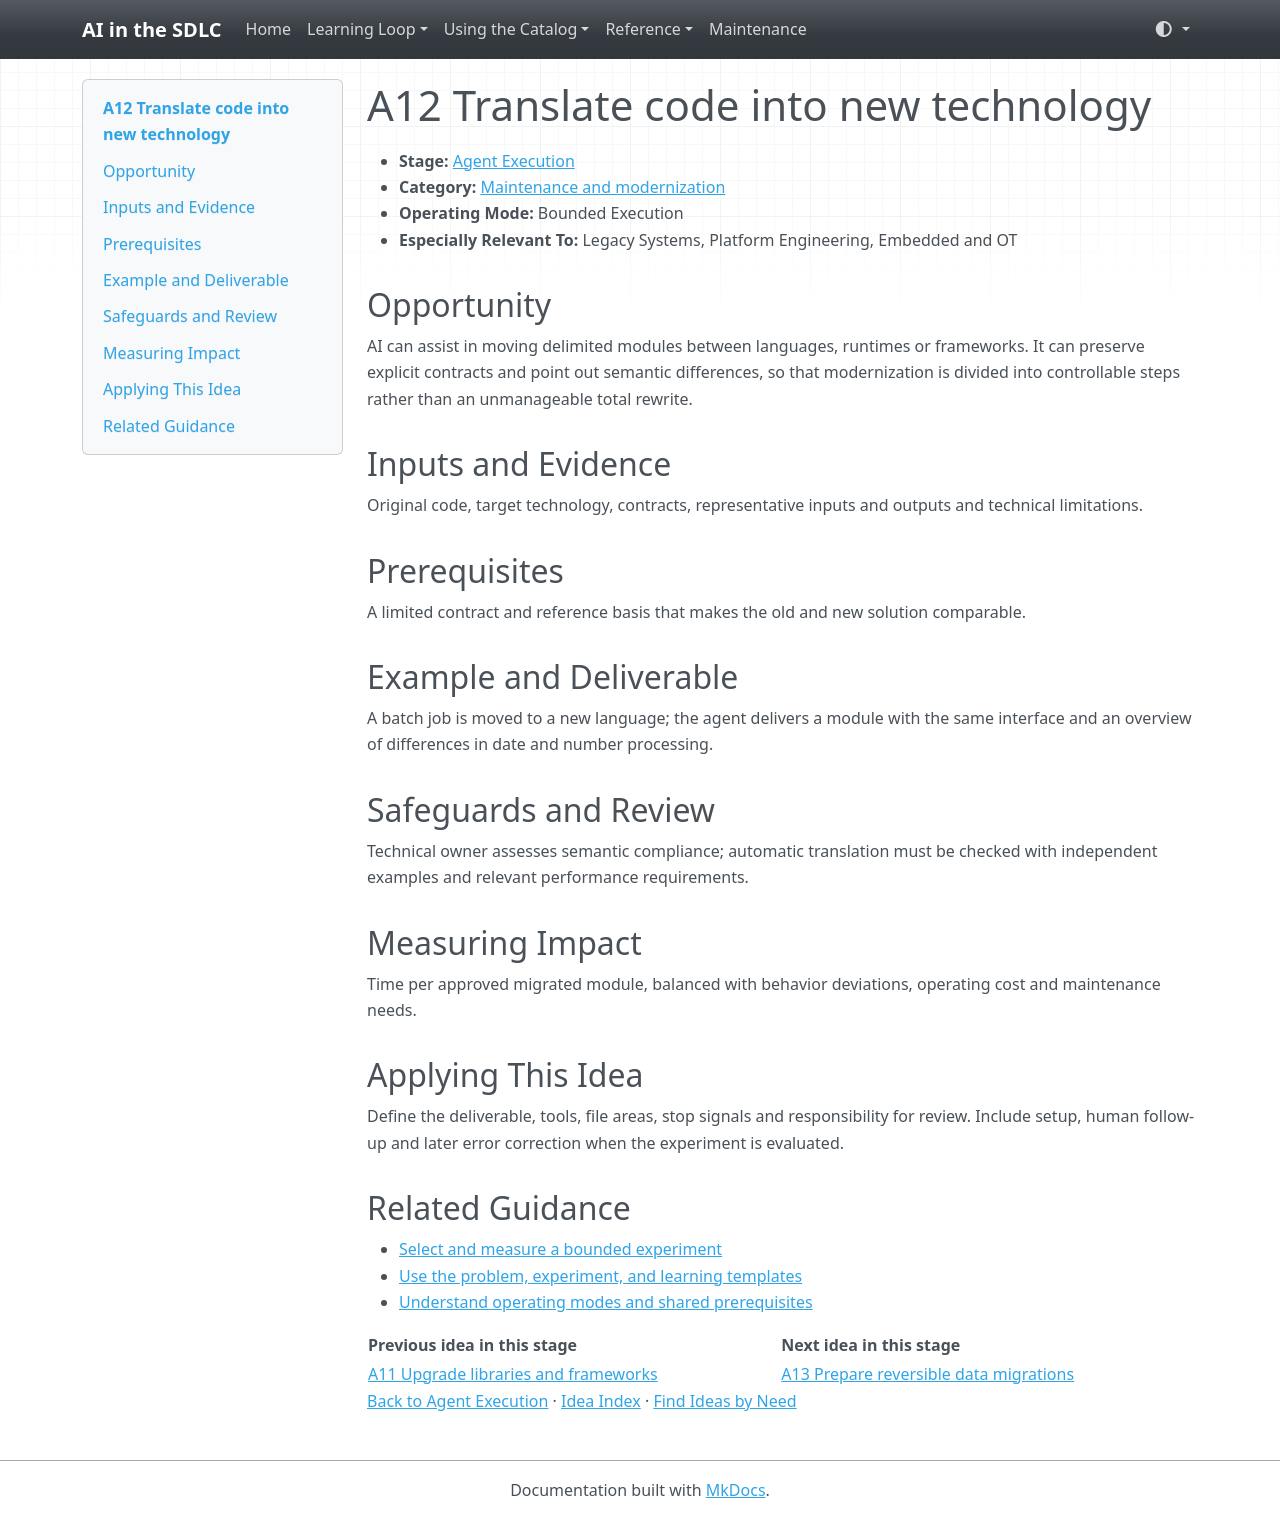

repository: grove/ai-sdlc · page: ideas/A12/index.html · generator: mkdocs

# A12 Translate code into new technology

<a id="a12"></a>

- **Stage:** [Agent Execution](../stages/agent-execution.md)
- **Category:** [Maintenance and modernization](../stages/agent-execution.md#a-category-2)
- **Operating Mode:** Bounded Execution
- **Especially Relevant To:** Legacy Systems, Platform Engineering, Embedded and OT

## Opportunity

AI can assist in moving delimited modules between languages, runtimes or frameworks. It can preserve explicit contracts and point out semantic differences, so that modernization is divided into controllable steps rather than an unmanageable total rewrite.

## Inputs and Evidence

Original code, target technology, contracts, representative inputs and outputs and technical limitations.

## Prerequisites

A limited contract and reference basis that makes the old and new solution comparable.

## Example and Deliverable

A batch job is moved to a new language; the agent delivers a module with the same interface and an overview of differences in date and number processing.

## Safeguards and Review

Technical owner assesses semantic compliance; automatic translation must be checked with independent examples and relevant performance requirements.

## Measuring Impact

Time per approved migrated module, balanced with behavior deviations, operating cost and maintenance needs.

## Applying This Idea

Define the deliverable, tools, file areas, stop signals and responsibility for review. Include setup, human follow-up and later error correction when the experiment is evaluated.

## Related Guidance

- [Select and measure a bounded experiment](../guides/impact-measurement.md)
- [Use the problem, experiment, and learning templates](../templates.md)
- [Understand operating modes and shared prerequisites](../guides/how-to-use.md)

| Previous idea in this stage | Next idea in this stage |
| --- | --- |
| [A11 Upgrade libraries and frameworks](A11.md) | [A13 Prepare reversible data migrations](A13.md) |

[Back to Agent Execution](../stages/agent-execution.md) · [Idea Index](../idea-index.md) · [Find Ideas by Need](../guides/find-by-need.md)
